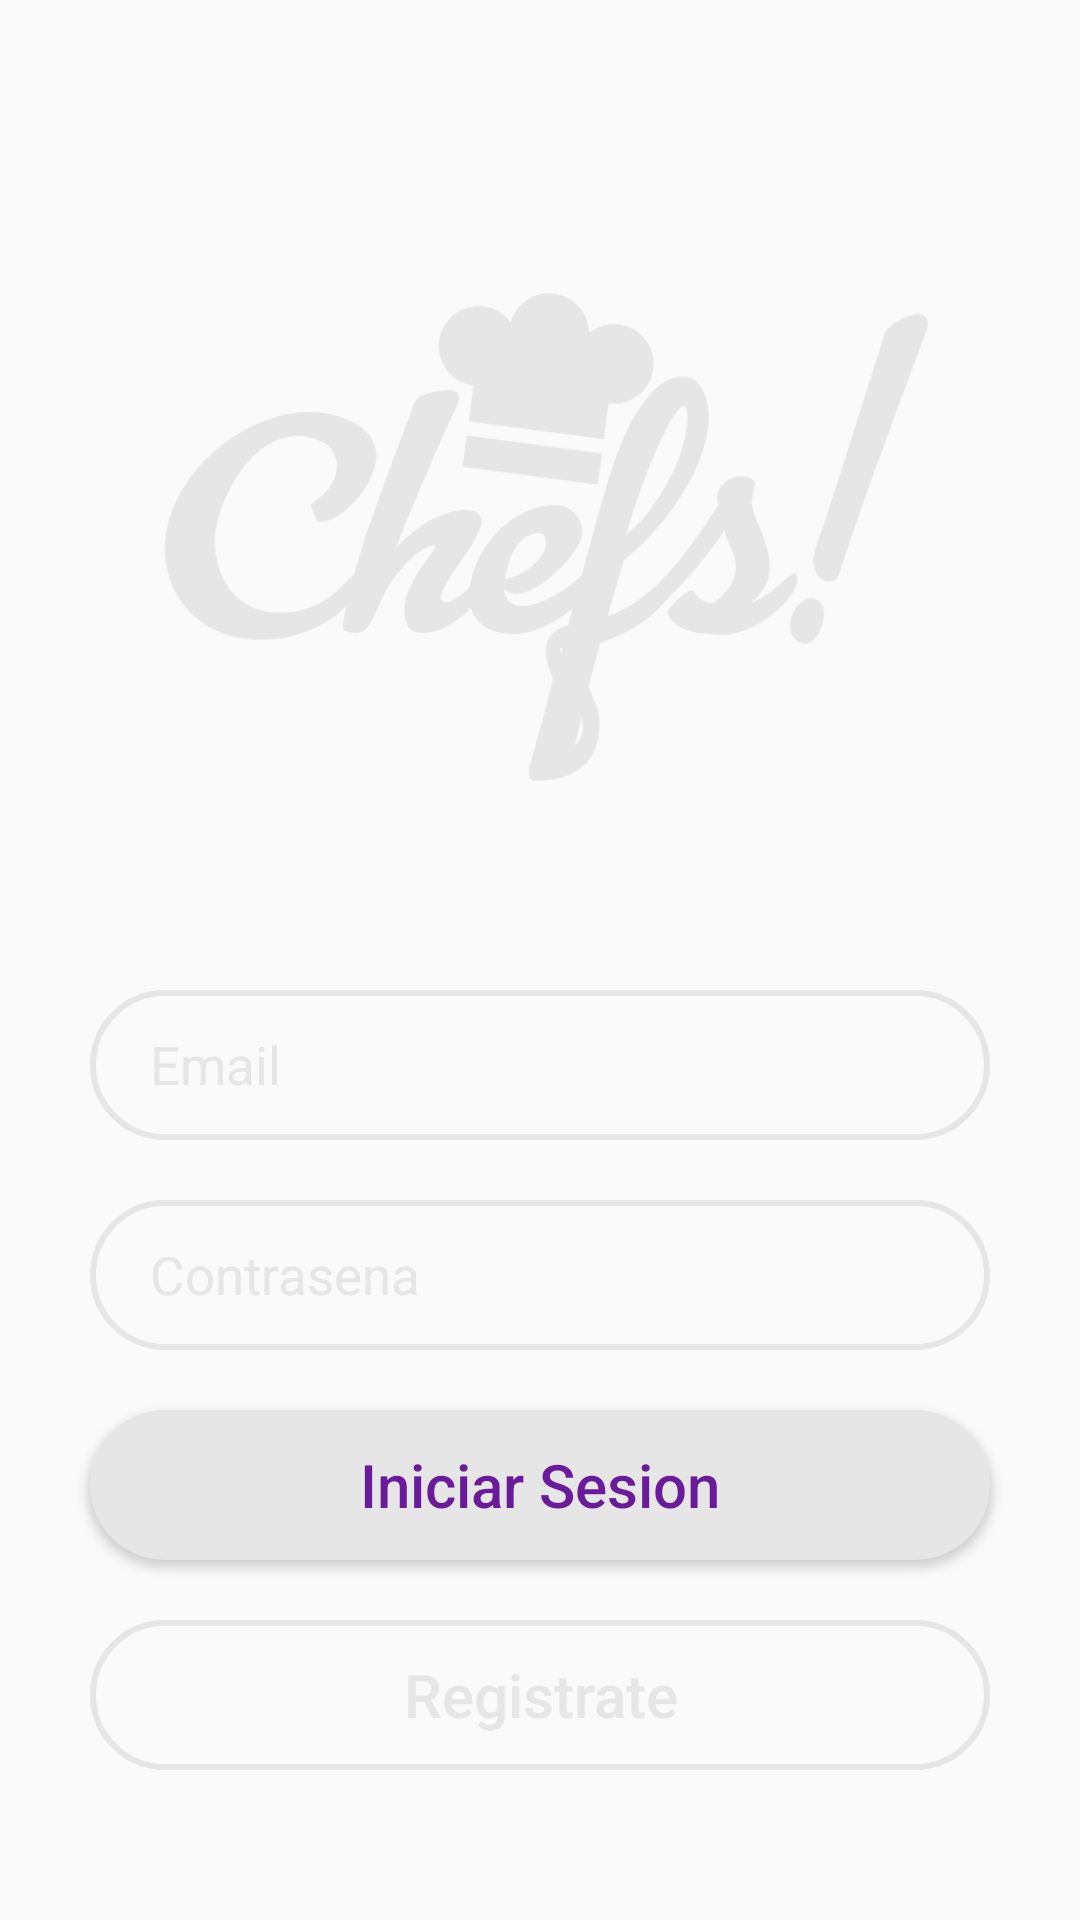

Layout XML and referenced resources for this Android screen:
<!-- AndroidManifest.xml: application theme AppTheme -->
<!-- res/layout/activity_login.xml -->
<?xml version="1.0" encoding="utf-8"?>
<RelativeLayout xmlns:android="http://schemas.android.com/apk/res/android"
    xmlns:tools="http://schemas.android.com/tools"
    android:id="@+id/activity_login"
    android:layout_width="match_parent"
    android:layout_height="match_parent"
    tools:context="com.example.chefs.Activities.LoginActivity">
    <ImageView
        android:layout_width="match_parent"
        android:layout_height="match_parent"
        android:scaleType="centerCrop"
        android:src="@drawable/back_chefs_2"/>

    <LinearLayout
        android:layout_width="match_parent"
        android:layout_height="match_parent"
        android:orientation="vertical"
        android:weightSum="2"
        android:layout_margin="20sp">
        <ImageView
            android:layout_width="match_parent"
            android:layout_height="0sp"
            android:layout_weight="1"
            android:src="@drawable/chefs_logo_2"/>
        <ScrollView
            android:layout_width="match_parent"
            android:layout_height="0sp"
            android:layout_weight="1">
        <LinearLayout
            android:layout_width="match_parent"
            android:layout_height="wrap_content"
            android:orientation="vertical">
            <EditText
                android:id="@+id/ET_Email"
                android:layout_width="match_parent"
                android:layout_height="@dimen/height_2"
                android:background="@drawable/white_rounded_frame"
                android:textColorHint="@color/ultra_light_white"
                android:hint="@string/email"
                android:inputType="textEmailAddress"
                android:textSize="@dimen/Text_Dimens_H2.5"
                android:textColor="@color/ultra_light_white"
                android:layout_margin="10sp"
                android:paddingLeft="20sp"/>
            <EditText
                android:id="@+id/ET_Password"
                android:layout_width="match_parent"
                android:layout_height="@dimen/height_2"
                android:background="@drawable/white_rounded_frame"
                android:textColorHint="@color/ultra_light_white"
                android:hint="@string/contrasena"
                android:inputType="textPassword"
                android:layout_margin="10sp"
                android:textColor="@color/ultra_light_white"
                android:textSize="@dimen/Text_Dimens_H2.5"
                android:paddingLeft="20sp"/>

            <Button
                android:id="@+id/BT_Login"
                android:layout_width="match_parent"
                android:layout_height="@dimen/height_2"
                android:text="@string/iniciar_sesion"
                android:textAllCaps="false"
                android:textColor="@color/colorPrimaryDark"
                android:textSize="@dimen/Text_Dimens_H3"
                android:background="@drawable/white_rounded"
                android:layout_margin="10sp"/>

            <Button
                android:id="@+id/BT_Register"
                android:layout_width="match_parent"
                android:layout_height="@dimen/height_2"
                android:text="@string/registrate"
                android:textAllCaps="false"
                android:textColor="@color/ultra_light_white"
                android:textSize="@dimen/Text_Dimens_H3"
                android:background="@drawable/white_rounded_frame"
                android:layout_margin="10sp"/>
        </LinearLayout>
        </ScrollView>
    </LinearLayout>

</RelativeLayout>
<!-- resources referenced by this layout -->
<resources>
  <color name="colorPrimaryDark">#6A1B9A</color>
  <color name="ultra_light_white">#e6e6e6</color>
  <dimen name="Text_Dimens_H2.5">17.5sp</dimen>
  <dimen name="Text_Dimens_H3">20sp</dimen>
  <dimen name="height_2">50sp</dimen>
  <!-- drawable chefs_logo_2: png bitmap (drawable, 54199 bytes) -->
  <!-- drawable white_rounded (drawable) -->
  <?xml version="1.0" encoding="utf-8"?>
  <shape xmlns:android="http://schemas.android.com/apk/res/android" android:shape="rectangle" >
      <corners android:radius="25dp"/>
      <solid android:color="@color/ultra_light_white"/>
  
  </shape>
  <!-- drawable white_rounded_frame (drawable) -->
  <?xml version="1.0" encoding="utf-8"?>
  <shape xmlns:android="http://schemas.android.com/apk/res/android" android:shape="rectangle" >
      <corners android:radius="25dp"/>
      <solid android:color="@android:color/transparent"/>
      <stroke
          android:width="2dp"
          android:color="@color/ultra_light_white" />
  </shape>
  <string name="contrasena">Contrasena</string>
  <string name="email">Email</string>
  <string name="iniciar_sesion">Iniciar Sesion</string>
  <string name="registrate">Registrate</string>
  <style name="AppTheme" parent="Theme.AppCompat.Light.NoActionBar">
          
          <item name="colorPrimary">@color/colorPrimary</item>
          <item name="colorPrimaryDark">@color/colorPrimaryDark</item>
          <item name="colorAccent">@color/colorAccent</item>
      </style>
  <color name="colorPrimary">#C62828</color>
  <color name="colorAccent">#FFC107</color>
</resources>
